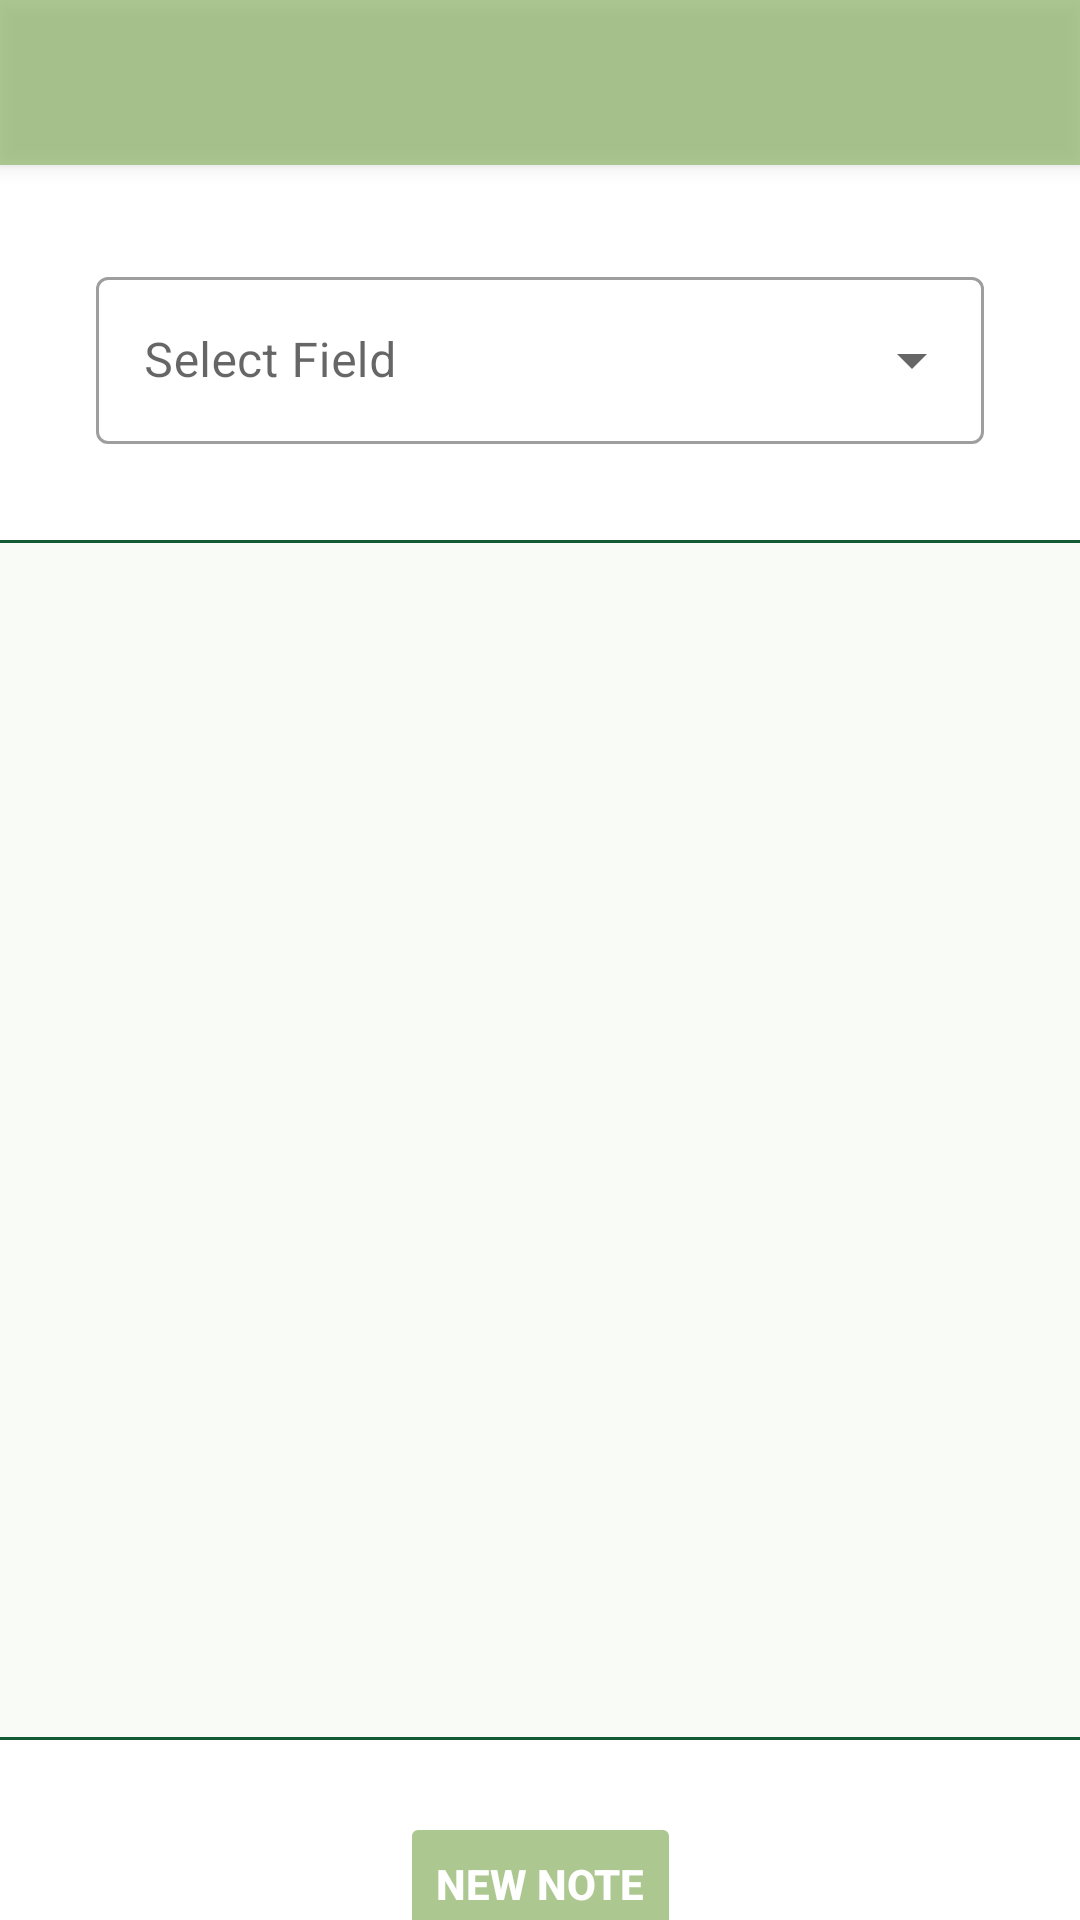

Reconstruct the res/layout file that produces this screen, plus the resources it refers to.
<!-- AndroidManifest.xml: application theme Theme.SeniorDesignProject -->
<!-- res/layout/activity_notes_general.xml -->
<?xml version="1.0" encoding="utf-8"?>
<androidx.core.widget.NestedScrollView xmlns:android="http://schemas.android.com/apk/res/android"
    xmlns:app="http://schemas.android.com/apk/res-auto"
    xmlns:tools="http://schemas.android.com/tools"
    android:layout_width="match_parent"
    android:layout_height="match_parent"
    android:fillViewport="true">

    <androidx.constraintlayout.widget.ConstraintLayout
        android:layout_width="match_parent"
        android:layout_height="match_parent"
        tools:context=".NotesGeneral">

        <include
            android:id="@+id/toolbar_notes_general"
            layout="@layout/toolbar" />

        <com.google.android.material.textfield.TextInputLayout
            android:id="@+id/notes_general_textInputLayout"
            style="@style/Widget.MaterialComponents.TextInputLayout.OutlinedBox.ExposedDropdownMenu"
            android:layout_width="match_parent"
            android:layout_height="wrap_content"
            android:layout_marginStart="32dp"
            android:textColor="#000000"
            android:layout_marginTop="32dp"
            android:layout_marginEnd="32dp"
            android:hint="@string/str_calendar_new_event_SelectField"
            app:layout_constraintEnd_toEndOf="parent"
            app:layout_constraintStart_toStartOf="parent"
            app:layout_constraintTop_toBottomOf="@+id/toolbar_notes_general">

            <AutoCompleteTextView
                android:id="@+id/notes_general_auto_complete_txt"
                android:layout_width="match_parent"
                android:layout_height="wrap_content"
                android:textColor="#000000"
                android:inputType="none" />
        </com.google.android.material.textfield.TextInputLayout>

        <Button
            android:id="@+id/notes_general_New_btn"
            android:layout_width="wrap_content"
            android:layout_height="wrap_content"
            android:layout_marginTop="24dp"
            android:backgroundTint="#9975A347"
            android:stateListAnimator="@null"
            android:text="@string/str_notes_general_NewNote"
            android:textColor="@color/white"
            android:textStyle="bold"
            app:cornerRadius="18dp"
            app:layout_constraintEnd_toEndOf="parent"
            app:layout_constraintStart_toStartOf="parent"
            app:layout_constraintTop_toBottomOf="@+id/notes_general_ListView" />

        <ListView
            android:id="@+id/notes_general_ListView"
            android:layout_width="409dp"
            android:layout_height="400dp"
            android:layout_marginTop="32dp"
            android:background="@drawable/listview_backgroud"
            android:dividerHeight="-1dp"
            android:nestedScrollingEnabled="true"
            app:layout_constraintEnd_toEndOf="parent"
            app:layout_constraintStart_toStartOf="parent"
            app:layout_constraintTop_toBottomOf="@+id/notes_general_textInputLayout" />
    </androidx.constraintlayout.widget.ConstraintLayout></androidx.core.widget.NestedScrollView>
<!-- res/layout/toolbar.xml (included above) -->
<?xml version="1.0" encoding="utf-8"?>
<androidx.appcompat.widget.Toolbar xmlns:android="http://schemas.android.com/apk/res/android"
    android:layout_width="match_parent"
    android:layout_height="55dp"
    android:elevation="4dp"
    android:background="#94B870"
    android:alpha="0.75"
    android:theme="@style/ThemeOverlay.AppCompat.Dark.ActionBar">


</androidx.appcompat.widget.Toolbar>
<!-- resources referenced by this layout -->
<resources>
  <color name="white">#FFFFFFFF</color>
  <!-- drawable listview_backgroud (drawable) -->
  <?xml version="1.0" encoding="utf-8"?>
  <shape xmlns:android="http://schemas.android.com/apk/res/android" >
      <stroke
          android:width="1dp"
          android:color="#145A32" />
  
      <solid android:color="#1AC2D6AD" />
  
      <padding
          android:left="1dp"
          android:right="1dp"
          android:bottom="1dp"
          android:top="1dp"
          />
  
  
  
  </shape>
  <string name="str_calendar_new_event_SelectField">Select Field</string>
  <string name="str_notes_general_NewNote">New Note</string>
  <style name="Theme.SeniorDesignProject" parent="Theme.MaterialComponents.DayNight.NoActionBar">
          <item name="android:windowBackground">@drawable/background_blured</item>
  
          
          <item name="colorPrimary">@color/purple_500</item>
          <item name="colorPrimaryVariant">@color/purple_700</item>
          <item name="colorOnPrimary">@color/white</item>
          
          <item name="colorSecondary">@color/teal_200</item>
          <item name="colorSecondaryVariant">@color/teal_700</item>
          <item name="colorOnSecondary">@color/black</item>
  
          
          <item name="android:statusBarColor" tools:targetApi="l">?attr/colorPrimaryVariant</item>
          
  
  
  
  
  
  
  
      </style>
  <color name="purple_500">#FF6200EE</color>
  <color name="purple_700">#FF3700B3</color>
  <color name="teal_200">#FF03DAC5</color>
  <color name="teal_700">#FF018786</color>
  <color name="black">#FF000000</color>
</resources>
